Run: headless pygame with SDL's dummy video driver; simulated clock (each Clock.tick advances the game by its frame time, no real sleeping); random seed 0; keys injected as events and as key.get_pressed() state; no mouse input.
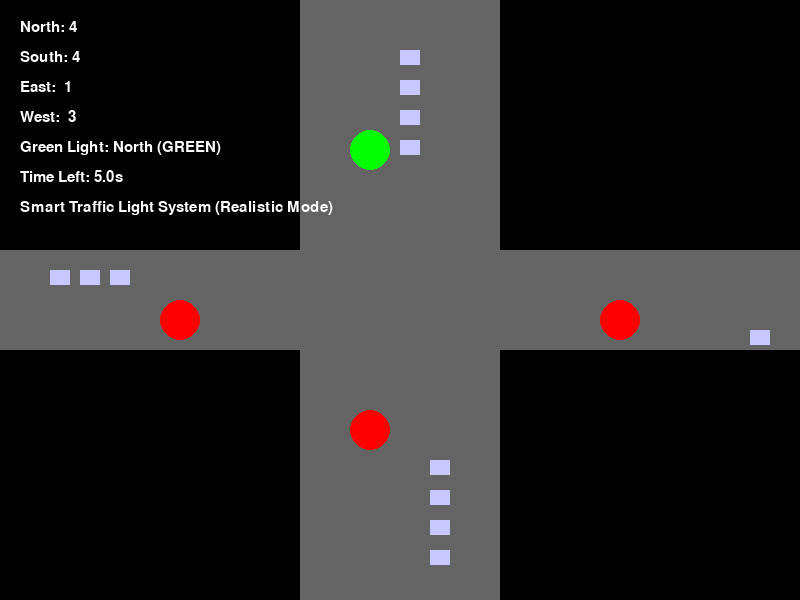
Frame 1 of 4 · flips 1–60 · no input
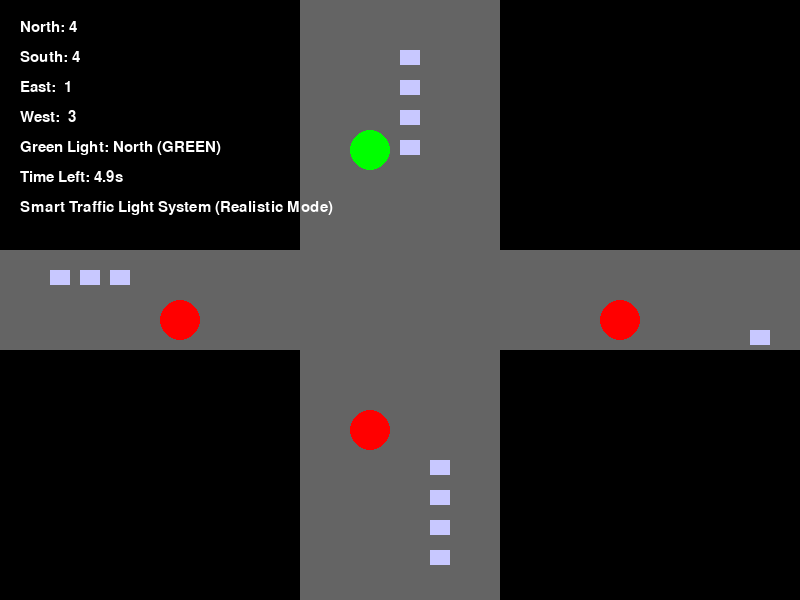
Frame 2 of 4 · flips 61–180 · tapped SPACE, RETURN · held RIGHT (→), D
Frame 3 of 4 · flips 181–300 · held DOWN (↓), S · screen unchanged from frame 2, image omitted
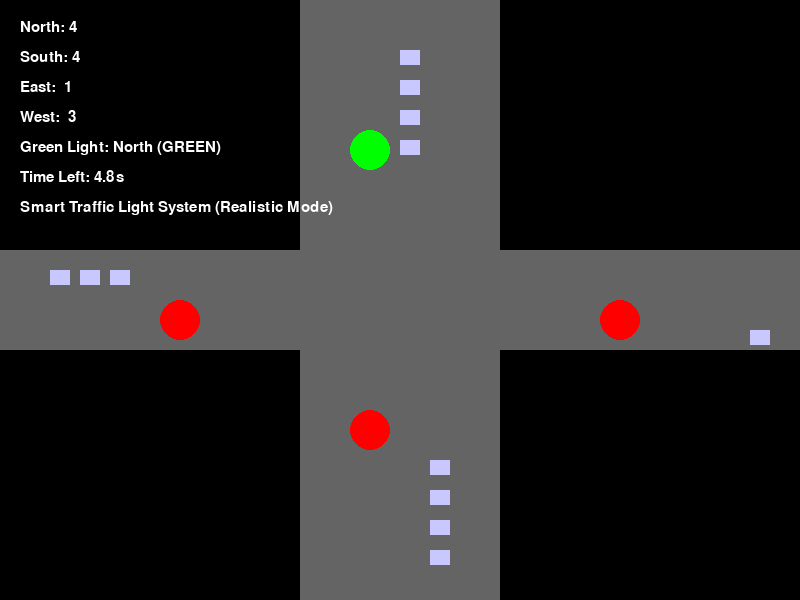
Frame 4 of 4 · flips 301–420 · held LEFT (←), A, UP (↑), W

The pygame program that drew these frames:

import pygame
import random
import time

# Initialize pygame
pygame.init()

# Screen setup
WIDTH, HEIGHT = 800, 600
screen = pygame.display.set_mode((WIDTH, HEIGHT))
pygame.display.set_caption("🚦 Smart Traffic Light Simulation (Realistic Mode)")

# Colors
BLACK = (0, 0, 0)
WHITE = (255, 255, 255)
GREEN = (0, 255, 0)
RED = (255, 0, 0)
YELLOW = (255, 255, 0)
GRAY = (100, 100, 100)
CAR_COLOR = (200, 200, 255)

# Directions
NORTH, SOUTH, EAST, WEST = 0, 1, 2, 3
DIRECTION_NAMES = ["North", "South", "East", "West"]

# Font
font = pygame.font.SysFont('Arial', 22)

# Initial traffic counts
vehicle_counts = {
    NORTH: random.randint(1, 5),
    SOUTH: random.randint(1, 5),
    EAST: random.randint(1, 5),
    WEST: random.randint(1, 5)
}

# Current green light
current_green = NORTH
green_duration = 5
yellow_duration = 1
light_state = "GREEN"
last_switch_time = time.time()
last_spawn_time = time.time()

# Vehicle positions for animation
vehicle_positions = {
    NORTH: [],
    SOUTH: [],
    EAST: [],
    WEST: []
}


def draw_intersection():
    pygame.draw.rect(screen, GRAY, (300, 0, 200, HEIGHT))  # Vertical road
    pygame.draw.rect(screen, GRAY, (0, 250, WIDTH, 100))   # Horizontal road


def draw_traffic_lights():
    coords = [(370, 150), (370, 430), (180, 320), (620, 320)]
    for i, (x, y) in enumerate(coords):
        if i == current_green:
            color = GREEN if light_state == "GREEN" else YELLOW if light_state == "YELLOW" else RED
        else:
            color = RED
        pygame.draw.circle(screen, color, (x, y), 20)


def update_traffic():
    global current_green, last_switch_time, vehicle_counts, last_spawn_time, light_state

    current_time = time.time()
    time_elapsed = current_time - last_switch_time

    if light_state == "GREEN" and time_elapsed >= green_duration:
        light_state = "YELLOW"
        last_switch_time = current_time

    elif light_state == "YELLOW" and time_elapsed >= yellow_duration:
        # Choose the busiest direction
        busiest = max(vehicle_counts, key=lambda k: vehicle_counts[k])
        current_green = busiest
        light_state = "GREEN"
        last_switch_time = current_time

    # Remove one vehicle per second if green
    if light_state == "GREEN" and vehicle_counts[current_green] > 0:
        if int(time_elapsed) > 0:
            vehicle_counts[current_green] -= 1

    # Spawn new vehicles
    if current_time - last_spawn_time >= 2:
        for direction in vehicle_counts:
            if random.random() < 0.7:
                vehicle_counts[direction] += 1
        last_spawn_time = current_time


def draw_vehicles():
    spacing = 30
    for direction in vehicle_counts:
        for i in range(vehicle_counts[direction]):
            if direction == NORTH:
                x = 400
                y = 50 + i * spacing
            elif direction == SOUTH:
                x = 430
                y = 550 - i * spacing
            elif direction == EAST:
                x = 750 - i * spacing
                y = 330
            else:  # WEST
                x = 50 + i * spacing
                y = 270
            pygame.draw.rect(screen, CAR_COLOR, (x, y, 20, 15))


def draw_text():
    texts = [
        f"North: {vehicle_counts[NORTH]}",
        f"South: {vehicle_counts[SOUTH]}",
        f"East:  {vehicle_counts[EAST]}",
        f"West:  {vehicle_counts[WEST]}",
        f"Green Light: {DIRECTION_NAMES[current_green]} ({light_state})",
    ]

    if light_state == "GREEN":
        countdown = max(0, green_duration - (time.time() - last_switch_time))
    elif light_state == "YELLOW":
        countdown = max(0, yellow_duration - (time.time() - last_switch_time))
    else:
        countdown = 0

    texts.append(f"Time Left: {countdown:.1f}s")
    texts.append("Smart Traffic Light System (Realistic Mode)")

    for i, line in enumerate(texts):
        surface = font.render(line, True, WHITE)
        screen.blit(surface, (20, 20 + i * 30))


def main():
    clock = pygame.time.Clock()
    running = True

    while running:
        screen.fill(BLACK)

        for event in pygame.event.get():
            if event.type == pygame.QUIT:
                running = False

        update_traffic()
        draw_intersection()
        draw_traffic_lights()
        draw_vehicles()
        draw_text()

        pygame.display.flip()
        clock.tick(30)

    pygame.quit()


if __name__ == "__main__":
    main()
